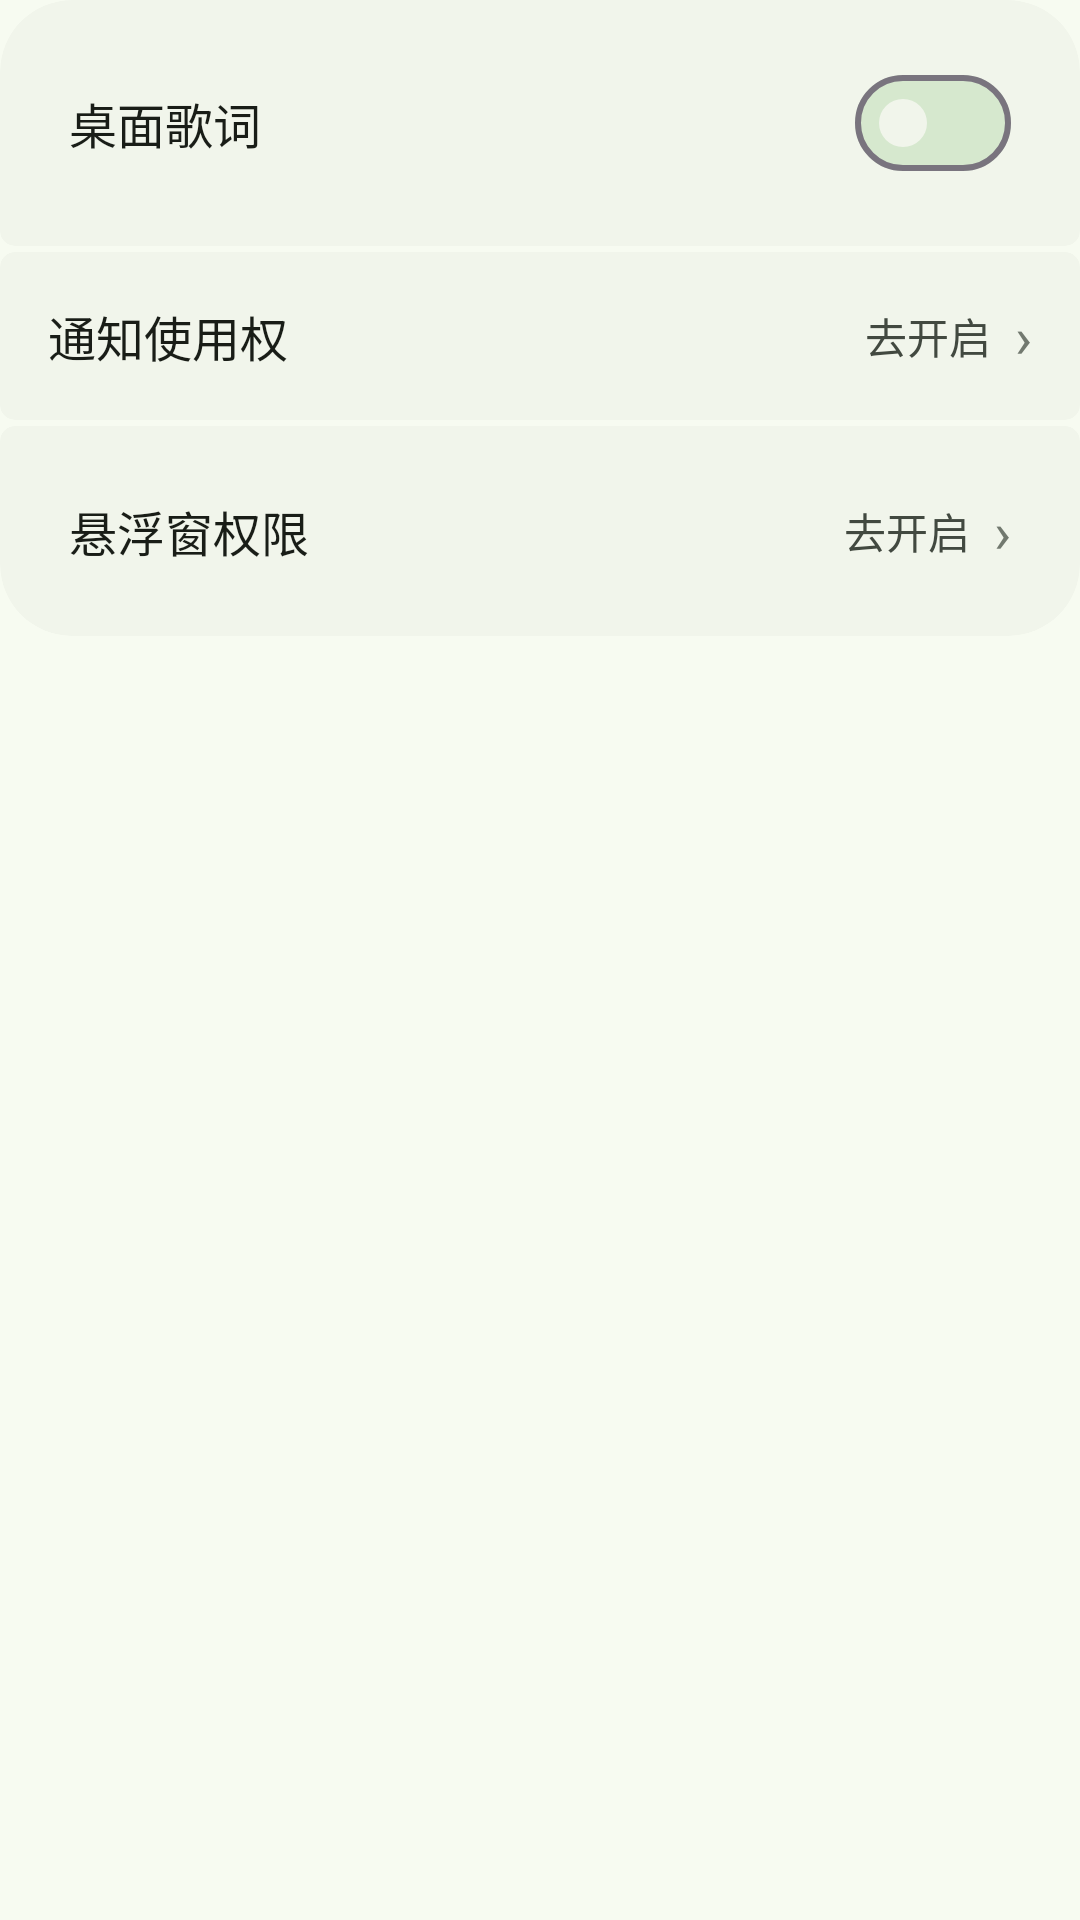

Reconstruct the res/layout file that produces this screen, plus the resources it refers to.
<!-- AndroidManifest.xml: application theme Theme.DesktopLyrics -->
<!-- res/layout/settings_access.xml -->
<?xml version='1.0' encoding='utf-8'?>
<LinearLayout xmlns:android="http://schemas.android.com/apk/res/android" xmlns:app="http://schemas.android.com/apk/res-auto" android:layout_width="match_parent" android:layout_height="wrap_content" android:orientation="vertical">
    <com.google.android.material.card.MaterialCardView android:id="@+id/cell_overlay_toggle" android:layout_width="match_parent" android:layout_height="wrap_content" android:layout_marginTop="0dp" app:cardElevation="0dp" app:strokeWidth="0dp" app:cardBackgroundColor="@color/app_surface" app:shapeAppearance="@style/SettingsRowFirst">
        <LinearLayout style="@style/Cell">
            <com.google.android.material.textview.MaterialTextView style="@style/CellTitle" android:text="桌面歌词" />
            <com.google.android.material.materialswitch.MaterialSwitch android:id="@+id/overlay_toggle" style="@style/SettingsSwitch" android:contentDescription="开启或关闭桌面歌词" />
        </LinearLayout>
    </com.google.android.material.card.MaterialCardView>
    <com.google.android.material.card.MaterialCardView android:id="@+id/cell_listener_permission" android:layout_width="match_parent" android:layout_height="wrap_content" android:layout_marginTop="2dp" app:cardElevation="0dp" app:strokeWidth="0dp" app:cardBackgroundColor="@color/app_surface" app:shapeAppearance="@style/SettingsRowMiddle">
        <LinearLayout style="@style/Cell">
            <com.google.android.material.textview.MaterialTextView style="@style/CellTitle" android:text="通知使用权" />
            <com.google.android.material.textview.MaterialTextView android:id="@+id/listener_permission_state" style="@style/CellValue" android:text="去开启" />
            <com.google.android.material.textview.MaterialTextView style="@style/Chevron" />
        </LinearLayout>
    </com.google.android.material.card.MaterialCardView>
    <com.google.android.material.card.MaterialCardView android:id="@+id/cell_overlay_permission" android:layout_width="match_parent" android:layout_height="wrap_content" android:layout_marginTop="2dp" app:cardElevation="0dp" app:strokeWidth="0dp" app:cardBackgroundColor="@color/app_surface" app:shapeAppearance="@style/SettingsRowLast">
        <LinearLayout style="@style/Cell">
            <com.google.android.material.textview.MaterialTextView style="@style/CellTitle" android:text="悬浮窗权限" />
            <com.google.android.material.textview.MaterialTextView android:id="@+id/overlay_permission_state" style="@style/CellValue" android:text="去开启" />
            <com.google.android.material.textview.MaterialTextView style="@style/Chevron" />
        </LinearLayout>
    </com.google.android.material.card.MaterialCardView>
</LinearLayout>
<!-- resources referenced by this layout -->
<resources>
  <color name="app_surface">#F1F5EB</color>
  <style name="Cell">
          <item name="android:layout_width">match_parent</item><item name="android:layout_height">wrap_content</item>
          <item name="android:minHeight">56dp</item><item name="android:gravity">center_vertical</item><item name="android:orientation">horizontal</item>
          <item name="android:paddingStart">16dp</item><item name="android:paddingEnd">16dp</item><item name="android:paddingTop">10dp</item><item name="android:paddingBottom">10dp</item>
      </style>
  <style name="CellTitle"><item name="android:layout_width">0dp</item><item name="android:layout_height">wrap_content</item><item name="android:layout_weight">1</item><item name="android:textColor">@color/text_primary</item><item name="android:textSize">16sp</item></style>
  <style name="CellValue"><item name="android:layout_width">wrap_content</item><item name="android:layout_height">wrap_content</item><item name="android:textColor">@color/text_secondary</item><item name="android:textSize">14sp</item></style>
  <style name="Chevron"><item name="android:layout_width">wrap_content</item><item name="android:layout_height">wrap_content</item><item name="android:layout_marginStart">8dp</item><item name="android:text">›</item><item name="android:textColor">@color/text_tertiary</item><item name="android:textSize">19sp</item></style>
  <style name="SettingsRowFirst" parent="NativeShapeCard"><item name="cornerSizeTopLeft">24dp</item><item name="cornerSizeTopRight">24dp</item><item name="cornerSizeBottomLeft">5dp</item><item name="cornerSizeBottomRight">5dp</item></style>
  <style name="SettingsRowLast" parent="NativeShapeCard"><item name="cornerSizeTopLeft">5dp</item><item name="cornerSizeTopRight">5dp</item><item name="cornerSizeBottomLeft">24dp</item><item name="cornerSizeBottomRight">24dp</item></style>
  <style name="SettingsRowMiddle" parent="NativeShapeCard"><item name="cornerSizeTopLeft">5dp</item><item name="cornerSizeTopRight">5dp</item><item name="cornerSizeBottomLeft">5dp</item><item name="cornerSizeBottomRight">5dp</item></style>
  <style name="SettingsSwitch" parent="Widget.Material3.CompoundButton.MaterialSwitch">
          <item name="android:layout_width">wrap_content</item><item name="android:layout_height">48dp</item>
          <item name="android:minHeight">48dp</item><item name="thumbIcon">@null</item>
          <item name="thumbTint">@color/native_switch_thumb</item>
          <item name="trackTint">@color/native_switch_track</item>
      </style>
  <style name="Theme.DesktopLyrics" parent="Theme.Material3.DayNight.NoActionBar">
          <item name="android:windowBackground">@color/app_bg</item>
          <item name="android:statusBarColor">@android:color/transparent</item>
          <item name="android:navigationBarColor">@android:color/transparent</item>
          <item name="colorPrimary">@color/accent</item>
          <item name="colorOnPrimary">@color/text_on_accent</item>
          <item name="colorSurface">@color/app_bg</item>
          <item name="colorOnSurface">@color/text_primary</item>
      </style>
  <color name="text_primary">#191D17</color>
  <color name="text_secondary">#424940</color>
  <color name="text_tertiary">#72796F</color>
  <style name="NativeShapeCard" parent=""><item name="cornerFamily">rounded</item><item name="cornerSize">24dp</item></style>
  <color name="app_bg">#F7FBF1</color>
  <color name="accent">#3C6939</color>
  <color name="text_on_accent">#FFFFFF</color>
</resources>
